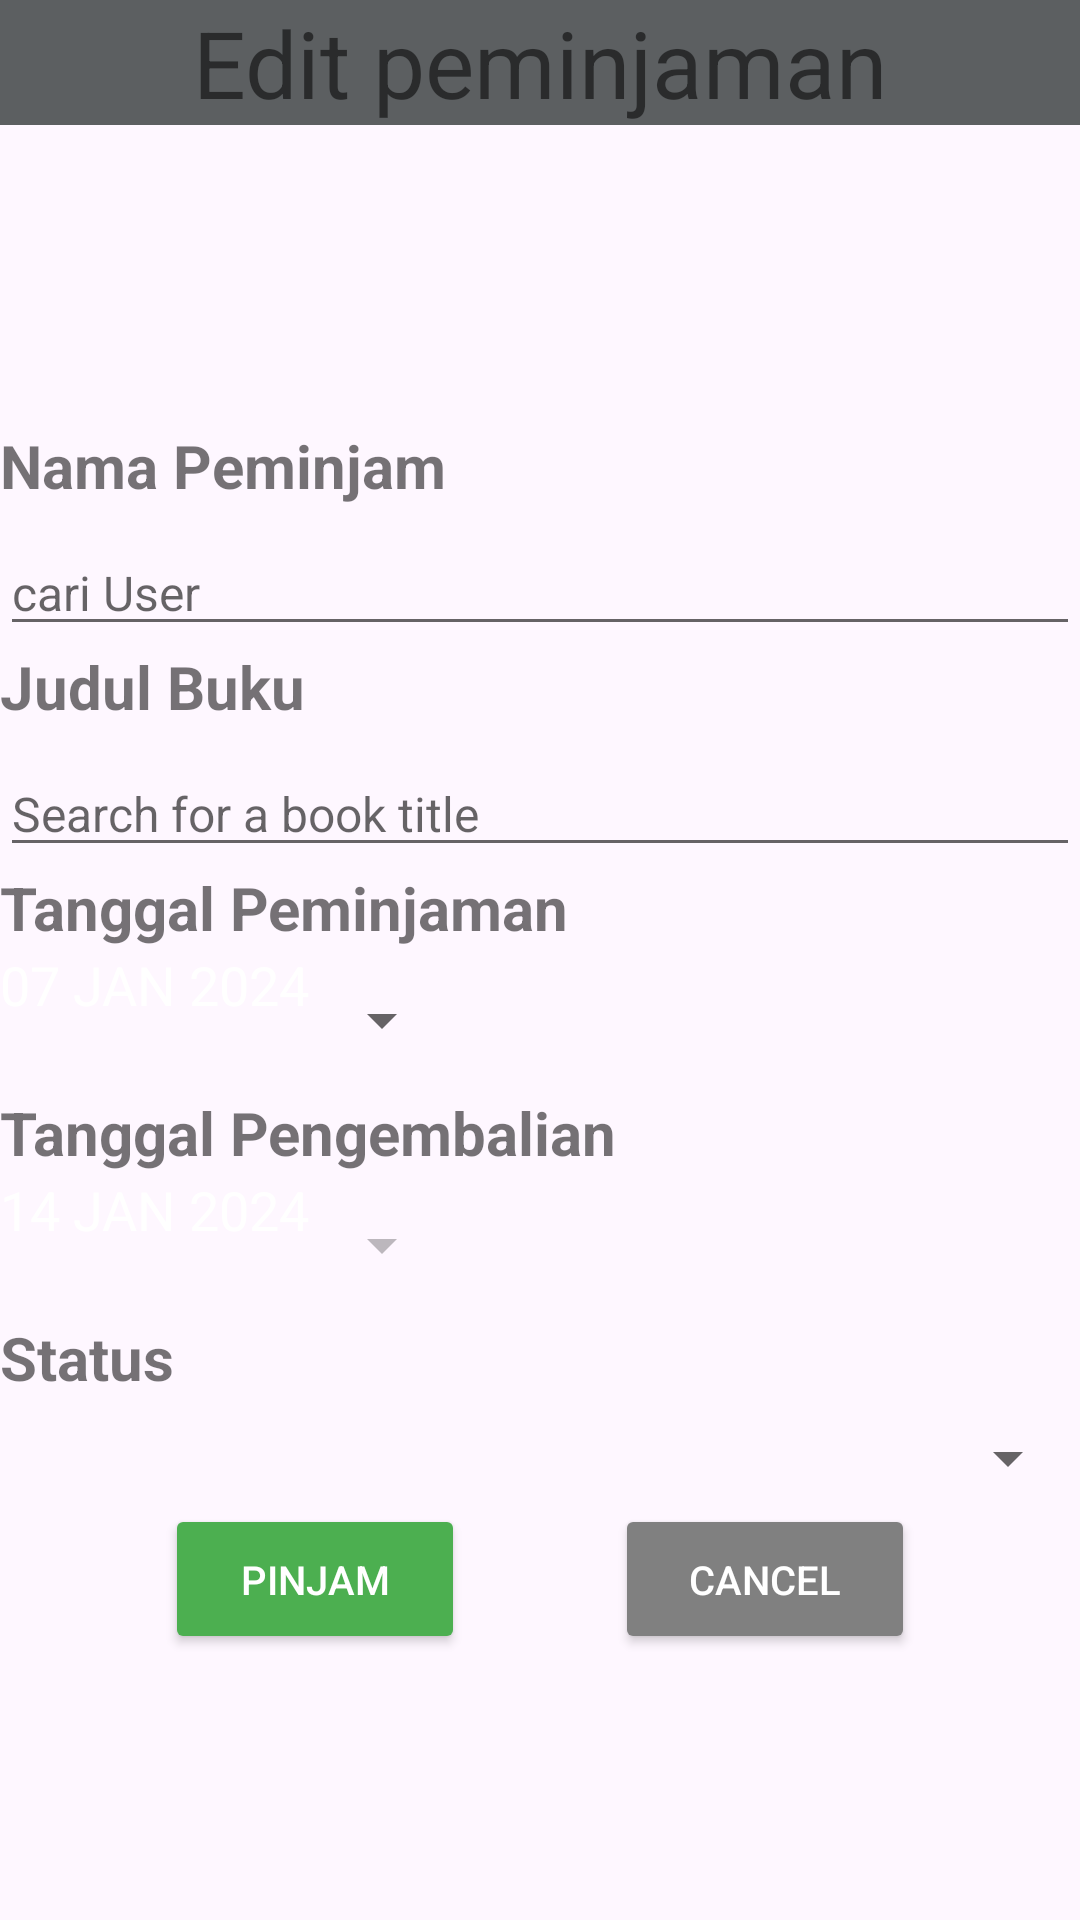

Write the Android layout XML for this screen, with the resource values it uses.
<!-- AndroidManifest.xml: application theme Theme.UASANDROIDPERPUS -->
<!-- res/layout/activity_editpeminjaman.xml -->
<?xml version="1.0" encoding="utf-8"?>
<LinearLayout xmlns:android="http://schemas.android.com/apk/res/android"
    xmlns:app="http://schemas.android.com/apk/res-auto"
    xmlns:tools="http://schemas.android.com/tools"
    android:layout_width="match_parent"
    android:layout_height="match_parent"
    android:theme="@style/Theme.AppCompat.DayNight"
    android:orientation="vertical"
    tools:context=".Editpeminjaman">

    <LinearLayout
        android:layout_width="match_parent"
        android:layout_height="wrap_content"
        android:orientation="horizontal">

        <TextView
            android:layout_width="match_parent"
            android:layout_height="wrap_content"
            android:text="Edit peminjaman"
            android:textAlignment="center"
            android:background="@color/material_dynamic_neutral40"
            android:textSize="15pt" />
    </LinearLayout>

    <LinearLayout
        android:layout_width="match_parent"
        android:layout_height="wrap_content"
        android:orientation="horizontal">

        <TextView
            android:layout_width="wrap_content"
            android:layout_height="wrap_content"
            android:text="Nama Peminjam"
            android:textSize="20sp"
            android:textStyle="bold"
            android:layout_marginTop="100dp"/>
    </LinearLayout>

    <AutoCompleteTextView
        android:id="@+id/namaPeminjam"
        android:layout_width="match_parent"
        android:layout_height="wrap_content"
        android:layout_marginTop="8dp"
        android:textSize="16sp"
        android:hint="cari User"/>
    <LinearLayout
        android:layout_width="match_parent"
        android:layout_height="wrap_content"
        android:orientation="horizontal">

        <TextView
            android:layout_width="wrap_content"
            android:layout_height="wrap_content"
            android:text="Judul Buku"
            android:textSize="20sp"
            android:textStyle="bold"/>
    </LinearLayout>

    <AutoCompleteTextView
        android:id="@+id/judulbuku"
        android:layout_width="match_parent"
        android:layout_height="wrap_content"
        android:layout_marginTop="8dp"
        android:textSize="16sp"
        android:hint="Search for a book title"/>

    <LinearLayout
        android:layout_width="match_parent"
        android:layout_height="wrap_content"
        android:orientation="horizontal">

        <TextView
            android:layout_width="wrap_content"
            android:layout_height="wrap_content"
            android:text="Tanggal Peminjaman"
            android:textSize="20sp"
            android:textStyle="bold"/>
    </LinearLayout>
    <LinearLayout
        android:layout_width="match_parent"
        android:layout_height="wrap_content"
        android:orientation="horizontal">

        <Button
            android:id="@+id/tanggalPinjam"
            android:layout_width="wrap_content"
            android:layout_height="wrap_content"
            android:gravity="left"
            android:text="07 JAN 2024"
            android:textColor="@color/white"
            android:textSize="18dp"
            style="?android:spinnerStyle"
            android:onClick="openDatePicker"/>
    </LinearLayout>




    <LinearLayout
        android:layout_width="match_parent"
        android:layout_height="wrap_content"
        android:orientation="horizontal">

        <TextView
            android:layout_width="wrap_content"
            android:layout_height="wrap_content"
            android:text="Tanggal Pengembalian"
            android:textSize="20sp"
            android:textStyle="bold"/>
    </LinearLayout>

    <LinearLayout
        android:layout_width="match_parent"
        android:layout_height="wrap_content"
        android:orientation="horizontal">

        <Button
            android:id="@+id/tanggalKembali"
            android:layout_width="wrap_content"
            android:layout_height="wrap_content"
            android:gravity="left"
            android:text="14 JAN 2024"
            android:enabled="false"
            android:textColor="@color/white"
            android:textSize="18dp"
            style="?android:spinnerStyle"
            android:onClick="openDatePicker"/>
    </LinearLayout>

    <LinearLayout
        android:layout_width="match_parent"
        android:layout_height="wrap_content"
        android:orientation="vertical">

        <TextView
            android:layout_width="wrap_content"
            android:layout_height="wrap_content"
            android:text="Status"
            android:textSize="20sp"
            android:textStyle="bold" />

        <Spinner
            android:id="@+id/spinnerStatus"
            android:layout_width="match_parent"
            android:layout_height="wrap_content"
            android:layout_marginTop="8dp"/>
    </LinearLayout>

    <LinearLayout
        android:layout_width="wrap_content"
        android:layout_height="wrap_content"
        android:orientation="horizontal"
        android:layout_gravity="center"
        android:layout_marginTop="10px">

        <Button
            android:layout_width="100dp"
            android:layout_height="50dp"
            android:id="@+id/edit"
            android:text="Pinjam"
            android:textSize="40px"
            android:textColor="@color/white"
            android:backgroundTint="@color/green"/>
        <Space
    android:layout_width="50dp"
    android:layout_height="0dp"/>

        <Button
            android:layout_width="100dp"
            android:layout_height="50dp"
            android:id="@+id/cancel"
            android:text="Cancel"
            android:textColor="@color/white"
            android:textSize="40px"
            android:backgroundTint="@color/grayColor"/>
    </LinearLayout>

</LinearLayout>
<!-- resources referenced by this layout -->
<resources>
  <color name="grayColor">#808080</color>
  <color name="green">#4CAF50</color>
  <color name="white">#FFFFFFFF</color>
  <style name="Theme.UASANDROIDPERPUS" parent="Base.Theme.UASANDROIDPERPUS" />
  <style name="Base.Theme.UASANDROIDPERPUS" parent="Theme.Material3.DayNight.NoActionBar">
          
          
      </style>
</resources>
